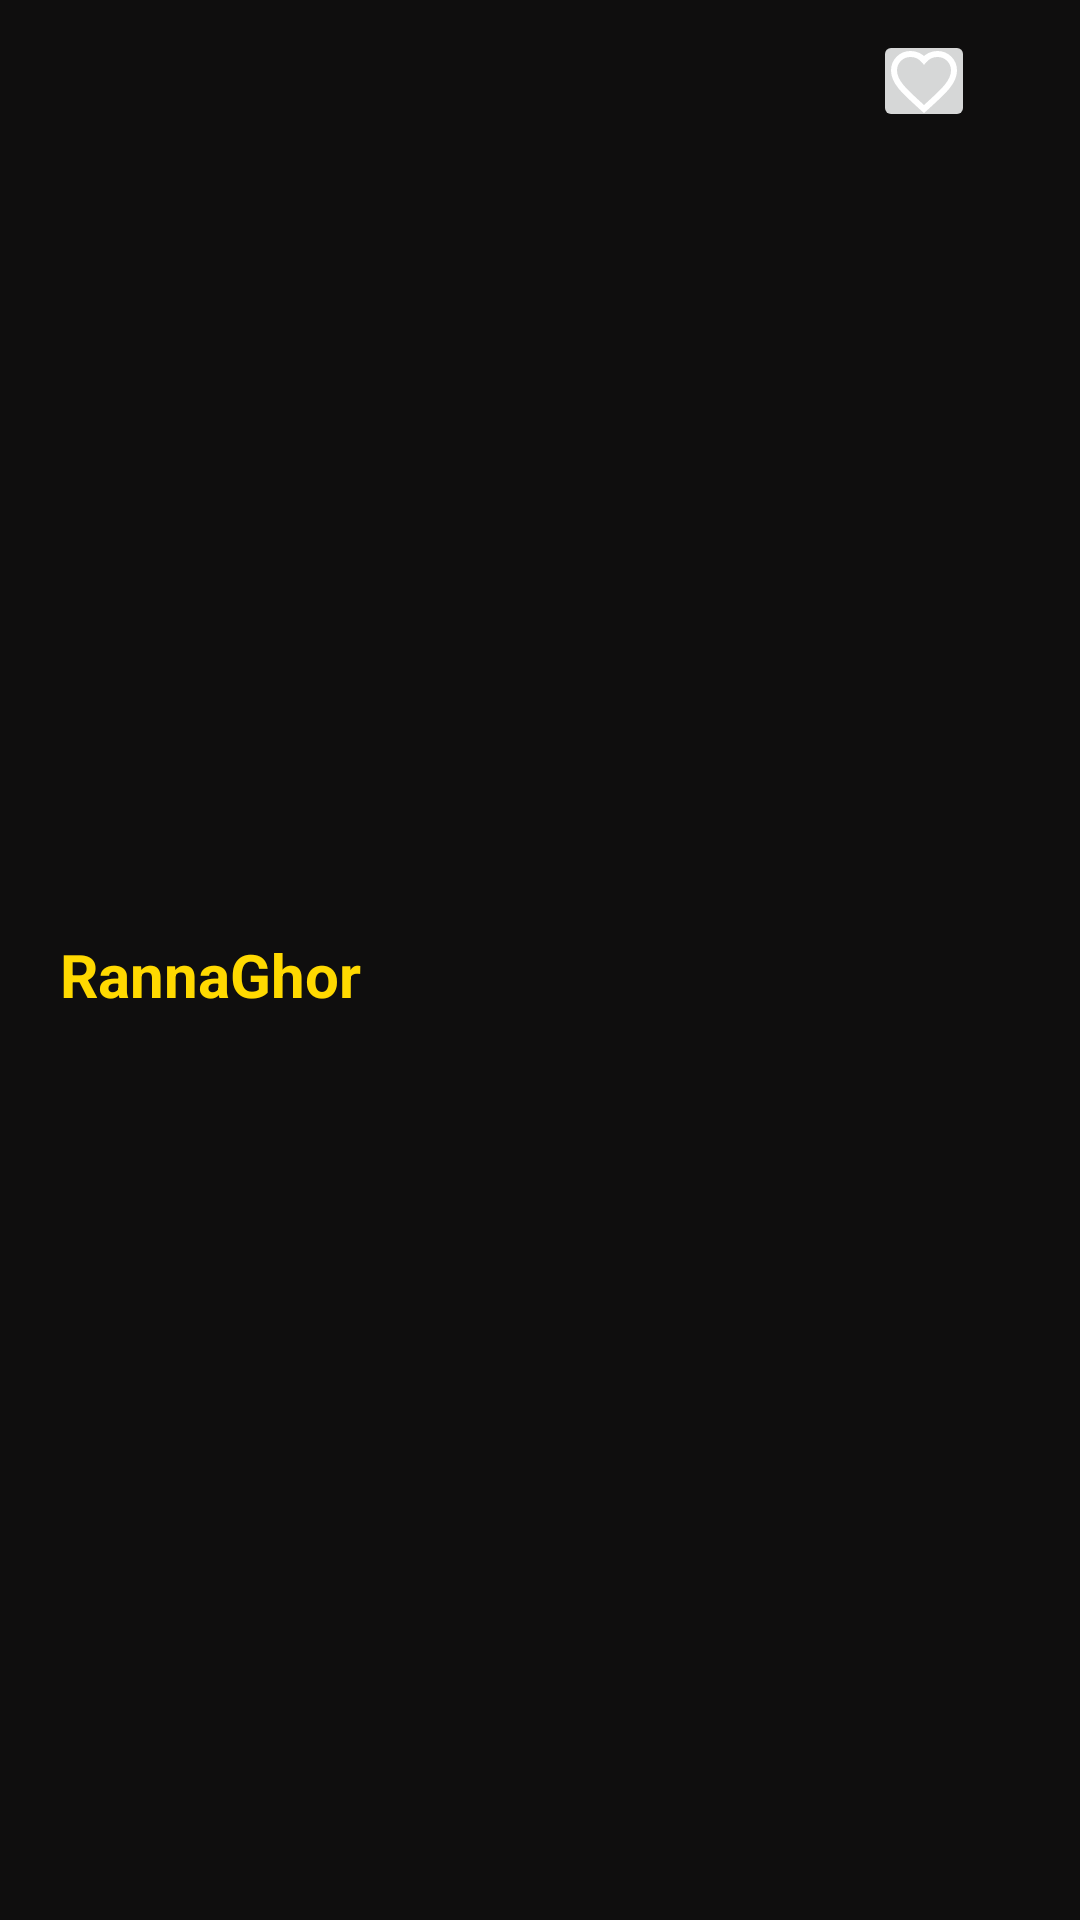

Android layout source for this screen:
<!-- AndroidManifest.xml: application theme Theme.CookingRecipeApplication -->
<!-- res/layout/activity_main.xml -->
<?xml version="1.0" encoding="utf-8"?>
<androidx.core.widget.NestedScrollView
    xmlns:android="http://schemas.android.com/apk/res/android"
    xmlns:app="http://schemas.android.com/apk/res-auto"
    xmlns:tools="http://schemas.android.com/tools"
    android:id="@+id/main"
    android:layout_width="match_parent"
    android:layout_height="match_parent"
    android:fillViewport="true"
    android:background="#0F0E0E"
    tools:context=".MainActivity">

    <LinearLayout
        android:layout_width="match_parent"
        android:layout_height="wrap_content"
        android:orientation="vertical"
        android:paddingStart="20dp"
        android:paddingEnd="20dp">

        <LinearLayout
            android:layout_width="match_parent"
            android:layout_height="match_parent"
            android:layout_marginTop="10sp"
            android:orientation="horizontal">

            <TextView
                android:id="@+id/textView5"
                android:layout_width="wrap_content"
                android:layout_height="wrap_content"
                android:layout_gravity="center_vertical"
                android:layout_weight="1"
                android:text="RannaGhor"
                android:textColor="@color/yeallo"
                android:textSize="20sp"
                android:textStyle="bold" />

            <ImageButton
                android:id="@+id/favoriteImageButton"
                android:layout_width="wrap_content"
                android:layout_height="wrap_content"
                android:layout_marginEnd="5sp"
                android:padding="5sp"
                app:srcCompat="@drawable/favorite_icon" />

            <ImageButton
                android:id="@+id/profileImageButton"
                android:layout_width="wrap_content"
                android:layout_height="wrap_content"
                android:padding="5sp"
                tools:srcCompat="@drawable/sign_in_icon" />
        </LinearLayout>

        <LinearLayout
            android:layout_width="match_parent"
            android:layout_height="wrap_content"
            android:orientation="vertical">

            <ImageView
                android:id="@+id/imageView2"
                android:layout_width="180dp"
                android:layout_height="match_parent"
                android:layout_gravity="center_horizontal"
                android:layout_weight="1"
                android:adjustViewBounds="true"
                android:scaleType="fitCenter"
                android:src="@drawable/logo" />
        </LinearLayout>

        <TextView
            android:id="@+id/h_title_textView"
            android:layout_width="match_parent"
            android:layout_height="wrap_content"
            android:layout_marginTop="10dp"
            android:text="Hello, John!"
            android:textColor="#FDFDFD"
            android:textSize="30sp"
            android:textStyle="bold" />

        <TextView
            android:id="@+id/textView3"
            android:layout_width="match_parent"
            android:layout_height="wrap_content"
            android:layout_marginBottom="8dp"
            android:text="What would you like to cook today?"
            android:textColor="#FFFFFF"
            android:textSize="28sp"
            android:visibility="visible" />

        <SearchView
            android:id="@+id/searchView"
            android:layout_width="match_parent"
            android:layout_height="wrap_content"
            android:layout_marginTop="16dp"
            android:layout_marginBottom="16dp"
            android:background="@drawable/search_background"
            android:iconifiedByDefault="false"
            android:inputType="text|textNoSuggestions"
            android:queryHint="Search for recipes..." />

        

        <androidx.recyclerview.widget.RecyclerView
            android:id="@+id/categoryView"
            android:layout_width="match_parent"
            android:layout_height="wrap_content"
            android:nestedScrollingEnabled="false"
            tools:listitem="@layout/item_card" />

        
        <TextView
            android:id="@+id/moreContent"
            android:layout_width="match_parent"
            android:layout_height="wrap_content"
            android:layout_marginTop="24dp"
            android:layout_marginBottom="24dp"
            android:text=" @Copyright By Pranta Dev Team"
            android:textColor="#FFF"
            android:textSize="20sp" />

    </LinearLayout>
</androidx.core.widget.NestedScrollView>
<!-- res/layout/item_card.xml (included above) -->
<?xml version="1.0" encoding="utf-8"?>
<androidx.cardview.widget.CardView xmlns:android="http://schemas.android.com/apk/res/android"
    xmlns:card_view="http://schemas.android.com/apk/res-auto"
    android:layout_width="match_parent"
    android:layout_height="wrap_content"
    android:layout_margin="8dp"
    card_view:cardCornerRadius="12dp"
    card_view:cardElevation="6dp">

    <FrameLayout
        android:layout_width="match_parent"
        android:layout_height="wrap_content">

        <ImageView
            android:id="@+id/cardImage"
            android:layout_width="match_parent"
            android:layout_height="100dp"
            android:scaleType="centerCrop"
            android:src="@android:drawable/ic_menu_gallery" />

        <TextView
            android:id="@+id/cardTitle"
            android:layout_width="wrap_content"
            android:layout_height="wrap_content"
            android:layout_gravity="bottom|start"
            android:layout_margin="12dp"
            android:background="#66000000"
            android:text="Title"
            android:textColor="@color/yeallo"
            android:textSize="16sp"
            android:textStyle="bold"
            android:padding="6dp"
            android:elevation="4dp" />
    </FrameLayout>
</androidx.cardview.widget.CardView>
<!-- resources referenced by this layout -->
<resources>
  <color name="yeallo">#FFD900</color>
  <!-- drawable favorite_icon (drawable) -->
  <?xml version="1.0" encoding="utf-8"?>
  <vector xmlns:android="http://schemas.android.com/apk/res/android"
      android:width="24dp"
      android:height="24dp"
      android:viewportWidth="24"
      android:viewportHeight="24">
      <path
          android:strokeColor="@color/white"
          android:strokeWidth="2"
          android:pathData="M12 21.35l-1.45-1.32C5.4 15.36 2 12.28 2 8.5
              2 5.42 4.42 3 7.5 3c1.74 0 3.41 0.81 4.5 2.09
              C13.09 3.81 14.76 3 16.5 3
              19.58 3 22 5.42 22 8.5
              c0 3.78-3.4 6.86-8.55 11.54L12 21.35z"/>
  </vector>
  <!-- drawable logo: png bitmap (drawable, 258179 bytes) -->
  <!-- drawable search_background (drawable) -->
  <?xml version="1.0" encoding="utf-8"?>
  <shape xmlns:android="http://schemas.android.com/apk/res/android"
      android:shape="rectangle">
      <solid android:color="#9e9e9e9e"/> 
      <corners android:radius="16dp"/> 
  </shape>
  <!-- drawable sign_in_icon (drawable) -->
  <?xml version="1.0" encoding="utf-8"?>
  <vector xmlns:android="http://schemas.android.com/apk/res/android"
  android:width="24dp"
  android:height="24dp"
  android:viewportWidth="24"
  android:viewportHeight="24">
  
  <path
      android:fillColor="@android:color/transparent"
      android:strokeColor="@color/white"
      android:strokeWidth="2"
      android:pathData="M12,12a5,5 0 1,0 -0.001,-10.001A5,5 0 0,0 12,12z"/>
  
  
  <path
      android:fillColor="@android:color/transparent"
      android:strokeColor="@color/white"
      android:strokeWidth="2"
      android:pathData="M4,20c0,-4 4,-6 8,-6s8,2 8,6v2H4v-2z"/>
  </vector>
  <style name="Theme.CookingRecipeApplication" parent="Base.Theme.CookingRecipeApplication" />
  <color name="white">#FFFFFFFF</color>
  <style name="Base.Theme.CookingRecipeApplication" parent="Theme.Material3.DayNight.NoActionBar">
          
          
      </style>
</resources>
